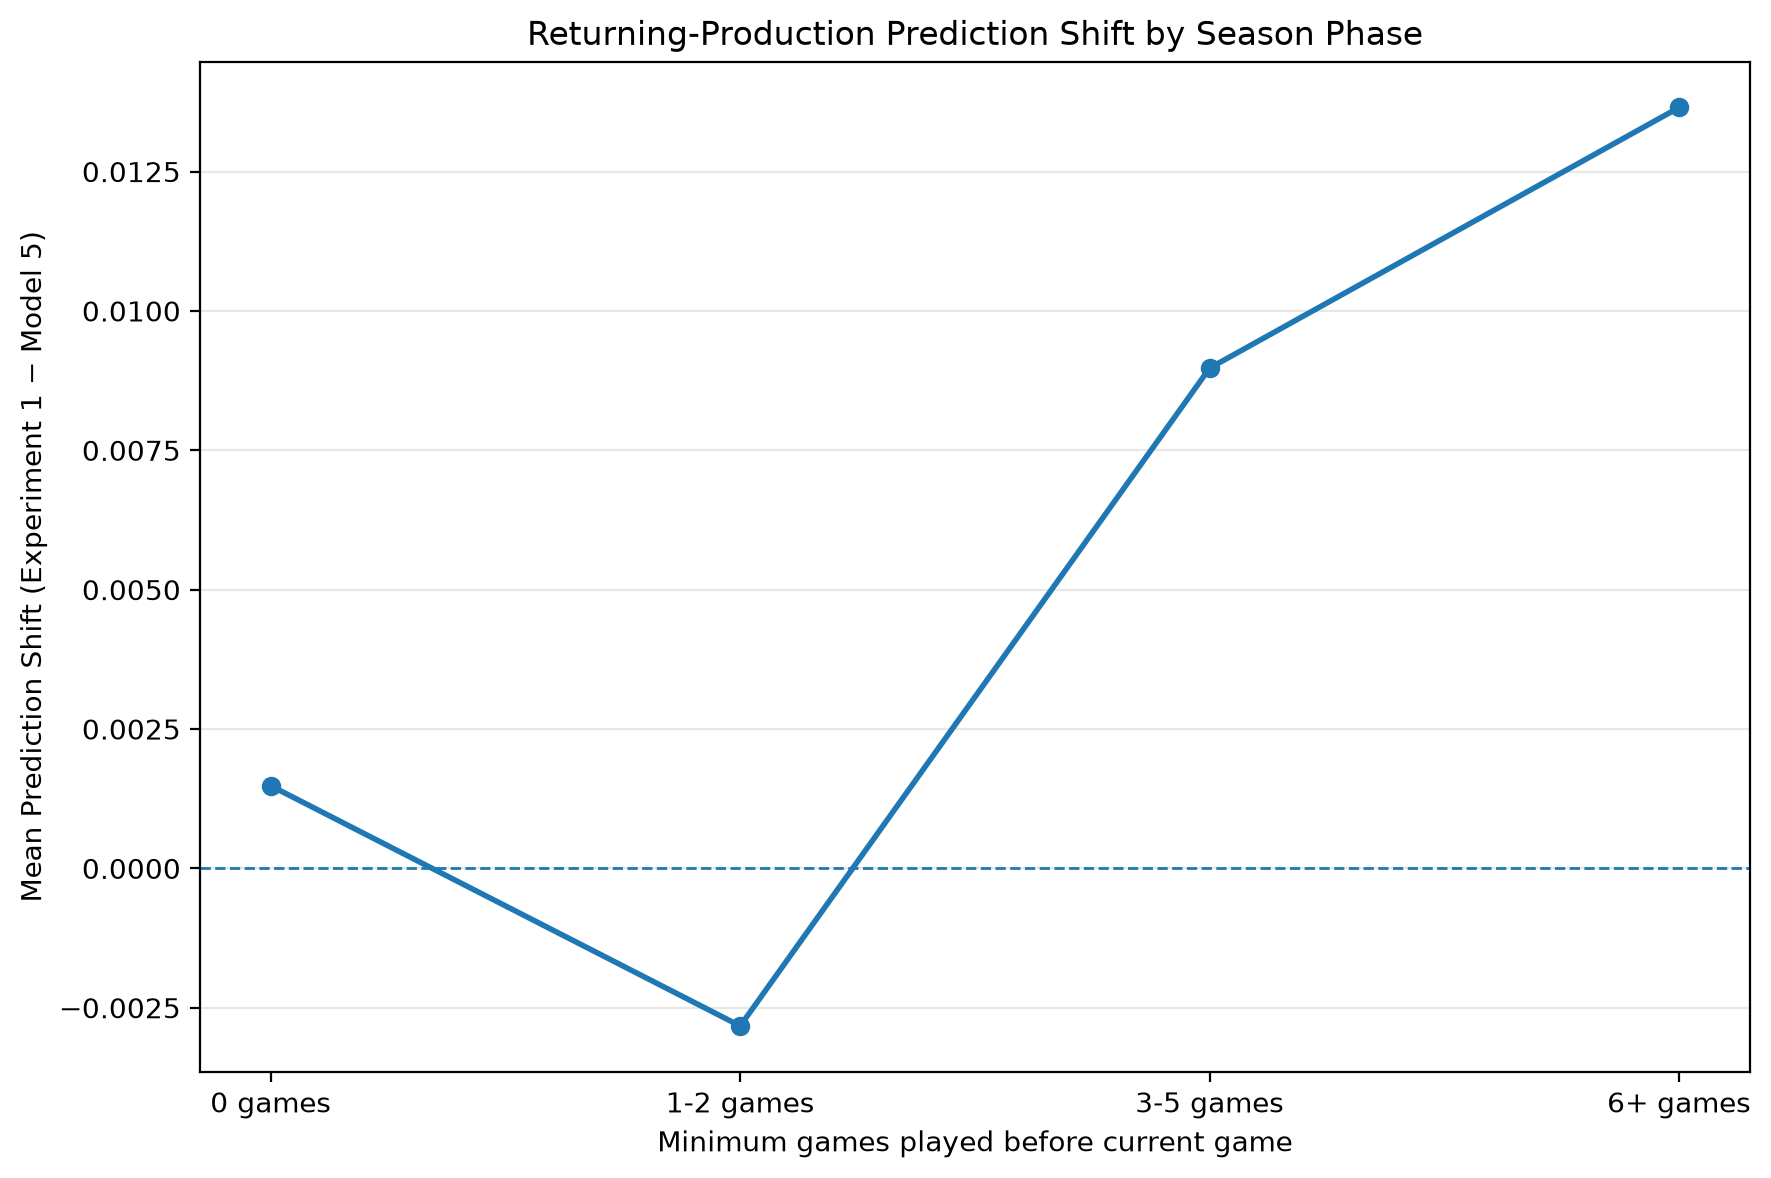

Source data for this figure (header and first rows):
season_phase, games, pct_test_games, mean_prediction_shift, median_prediction_shift, mean_absolute_prediction_shift, median_absolute_prediction_shift, max_absolute_prediction_shift, mean_confidence_shift, pct_predictions_raised, pct_predictions_lowered, pct_moved_toward_outcome, pct_moved_away_from_outcome, model_5_log_loss, experiment_1_log_loss, delta_log_loss
0 games, 95, 0.107, 0.001481, 0.0003592, 0.03873, 0.0286, 0.1947, 0.006706, 0.5053, 0.4947, 0.4211, 0.5789, 0.4504, 0.4714, 0.02096
1-2 games, 169, 0.1903, -0.002828, 0.002423, 0.05117, 0.03616, 0.2238, -0.00667, 0.5089, 0.4911, 0.4911, 0.5089, 0.4389, 0.4572, 0.0183
3-5 games, 212, 0.2387, 0.008974, 0.007835, 0.0511, 0.03577, 0.2225, -0.004647, 0.566, 0.434, 0.5094, 0.4906, 0.5509, 0.5534, 0.002495
6+ games, 412, 0.464, 0.01365, 0.008209, 0.04853, 0.03818, 0.2575, -0.002857, 0.5583, 0.4417, 0.5, 0.5, 0.5197, 0.5204, 0.000707
